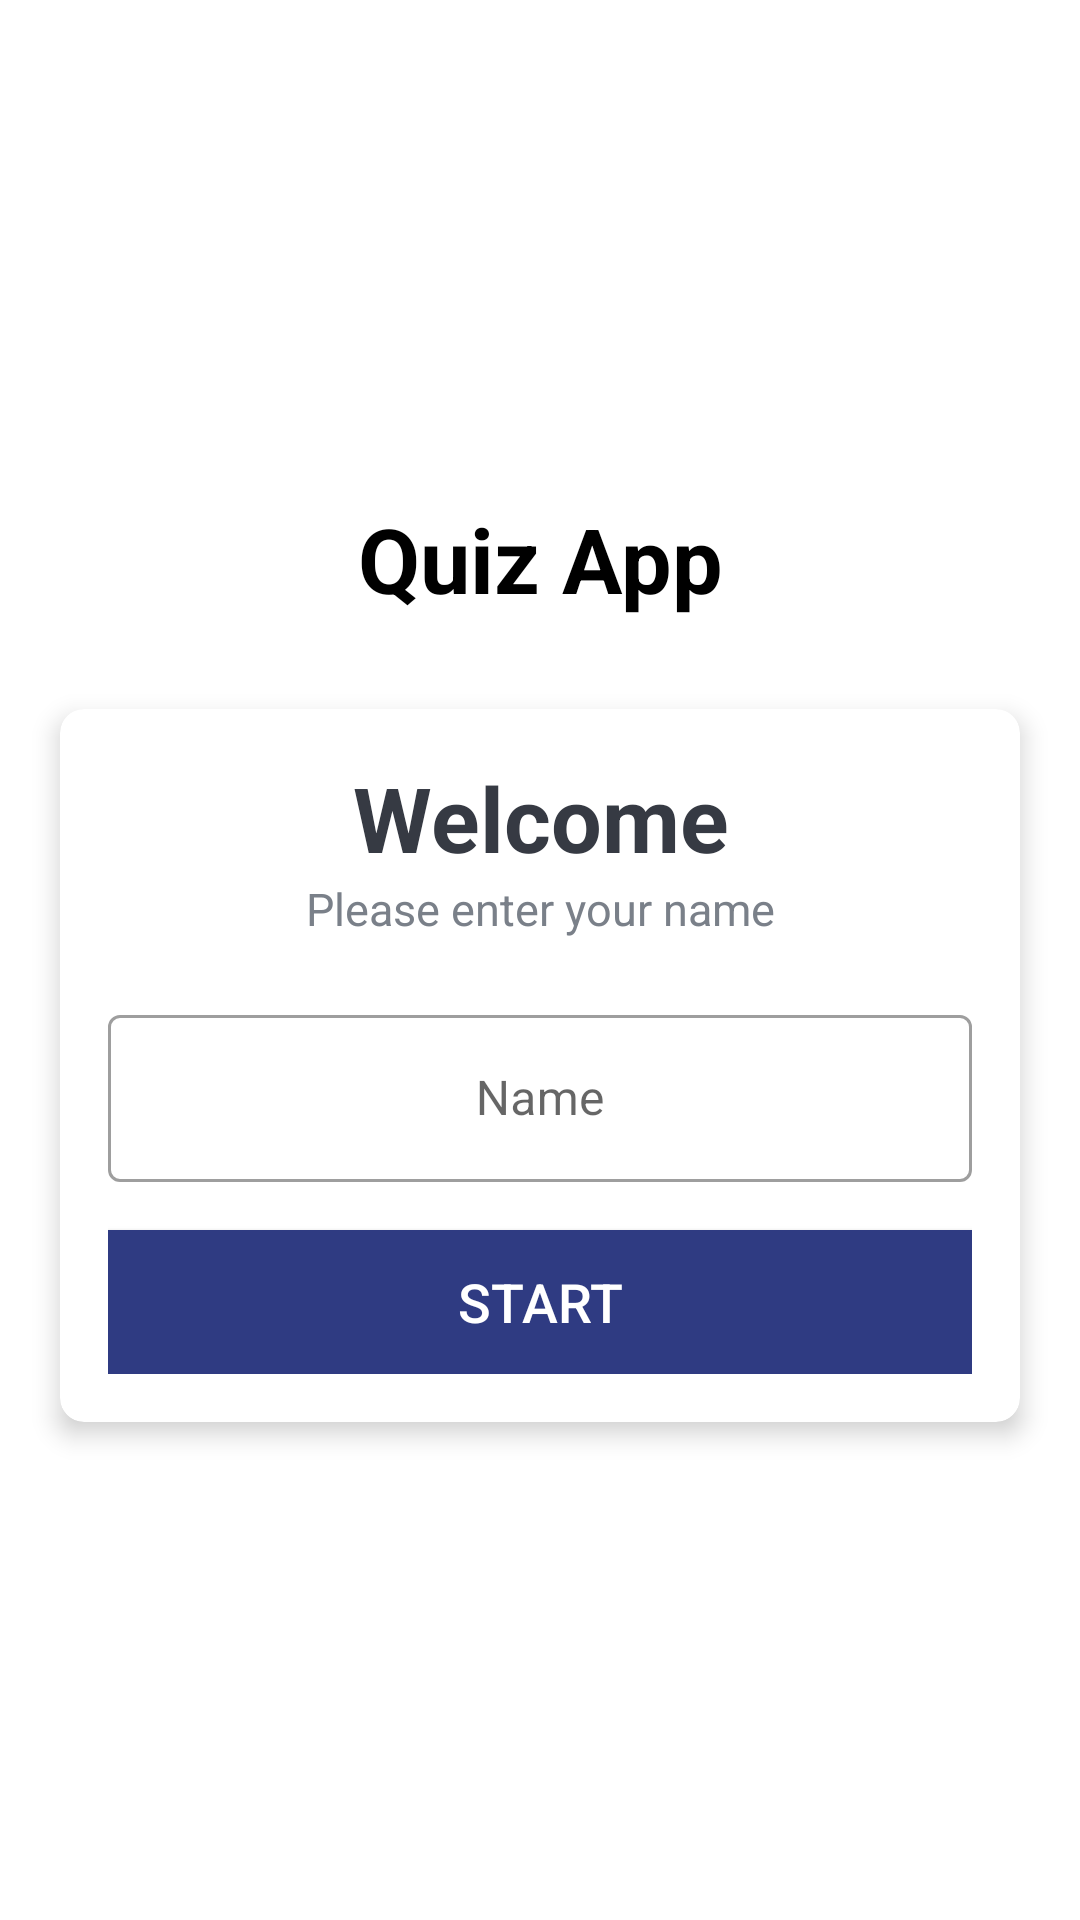

Layout XML and referenced resources for this Android screen:
<!-- AndroidManifest.xml: activity theme NoActionBarTheme -->
<!-- res/layout/activity_main.xml -->
<?xml version="1.0" encoding="utf-8"?>
<LinearLayout xmlns:android="http://schemas.android.com/apk/res/android"
    xmlns:app="http://schemas.android.com/apk/res-auto"
    xmlns:tools="http://schemas.android.com/tools"
    android:layout_width="match_parent"
    android:layout_height="match_parent"
    android:gravity="center"
    android:orientation="vertical"
    android:background="@drawable/quizbg"
    tools:context=".MainActivity">

    <TextView
        android:id="@+id/tvName"
        android:layout_width="match_parent"
        android:layout_height="wrap_content"
        android:layout_marginBottom="30dp"
        android:gravity="center"
        android:text="@string/quiz_app"
        android:textColor="@android:color/black"
        android:textSize="30sp"
        android:textStyle="bold"
        app:layout_constraintVertical_bias="0.316" />

    <androidx.cardview.widget.CardView
        android:layout_width="match_parent"
        android:layout_height="wrap_content"
        android:layout_marginStart="20dp"
        android:layout_marginEnd="20dp"
        android:background="@color/white"
        app:cardCornerRadius="8dp"
        app:cardElevation="5dp"
        >
        <LinearLayout
            android:layout_width="match_parent"
            android:layout_height="wrap_content"
            android:orientation="vertical"
            android:padding="16dp">

            <TextView
                android:layout_width="match_parent"
                android:layout_height="wrap_content"
                android:gravity="center"
                android:text="@string/welcome"
                android:textColor="#363A43"
                android:textSize="30sp"
                android:textStyle="bold"/>

            <TextView
                android:layout_width="match_parent"
                android:layout_height="wrap_content"
                android:gravity="center"
                android:text="@string/please_enter_your_name"
                android:textColor="#7A8089"
                android:textSize="15sp" />

            <com.google.android.material.textfield.TextInputLayout
                android:layout_width="match_parent"
                android:layout_height="wrap_content"
                android:layout_marginTop="20dp"
                style="@style/Widget.MaterialComponents.TextInputLayout.OutlinedBox">

                <EditText
                    android:id="@+id/et_text"
                    android:layout_width="match_parent"
                    android:layout_height="wrap_content"
                    android:hint="@string/name"
                    android:gravity="center"
                    android:textColor="#363A43"
                    android:textColorHint="#7A8089" />

            </com.google.android.material.textfield.TextInputLayout>

            <Button
                android:id="@+id/btnStart"
                android:layout_width="match_parent"
                android:layout_height="wrap_content"
                android:layout_marginTop="16dp"
                android:background="#2F3B82"
                android:text="@string/start"
                android:textColor="@android:color/white"
                android:textSize="18sp"
                app:backgroundTint="#2F3B82">

            </Button>

        </LinearLayout>

    </androidx.cardview.widget.CardView>

</LinearLayout>
<!-- resources referenced by this layout -->
<resources>
  <string name="name">Name</string>
  <string name="please_enter_your_name">Please enter your name</string>
  <string name="quiz_app">Quiz App</string>
  <string name="start">Start</string>
  <string name="welcome">Welcome</string>
  <style name="NoActionBarTheme" parent="Theme.MaterialComponents.Light.NoActionBar">
          
          <item name="colorPrimary">@color/purple_500</item>
          <item name="colorPrimaryVariant">@color/purple_700</item>
          <item name="colorOnPrimary">@color/white</item>
      </style>
  <!-- not gathered from this repository: default colours our renderer supplied (Android Studio template values) -->
  <color name="purple_500">#FF6200EE</color>
  <color name="purple_700">#FF3700B3</color>
  <color name="white">#FFFFFFFF</color>
</resources>
